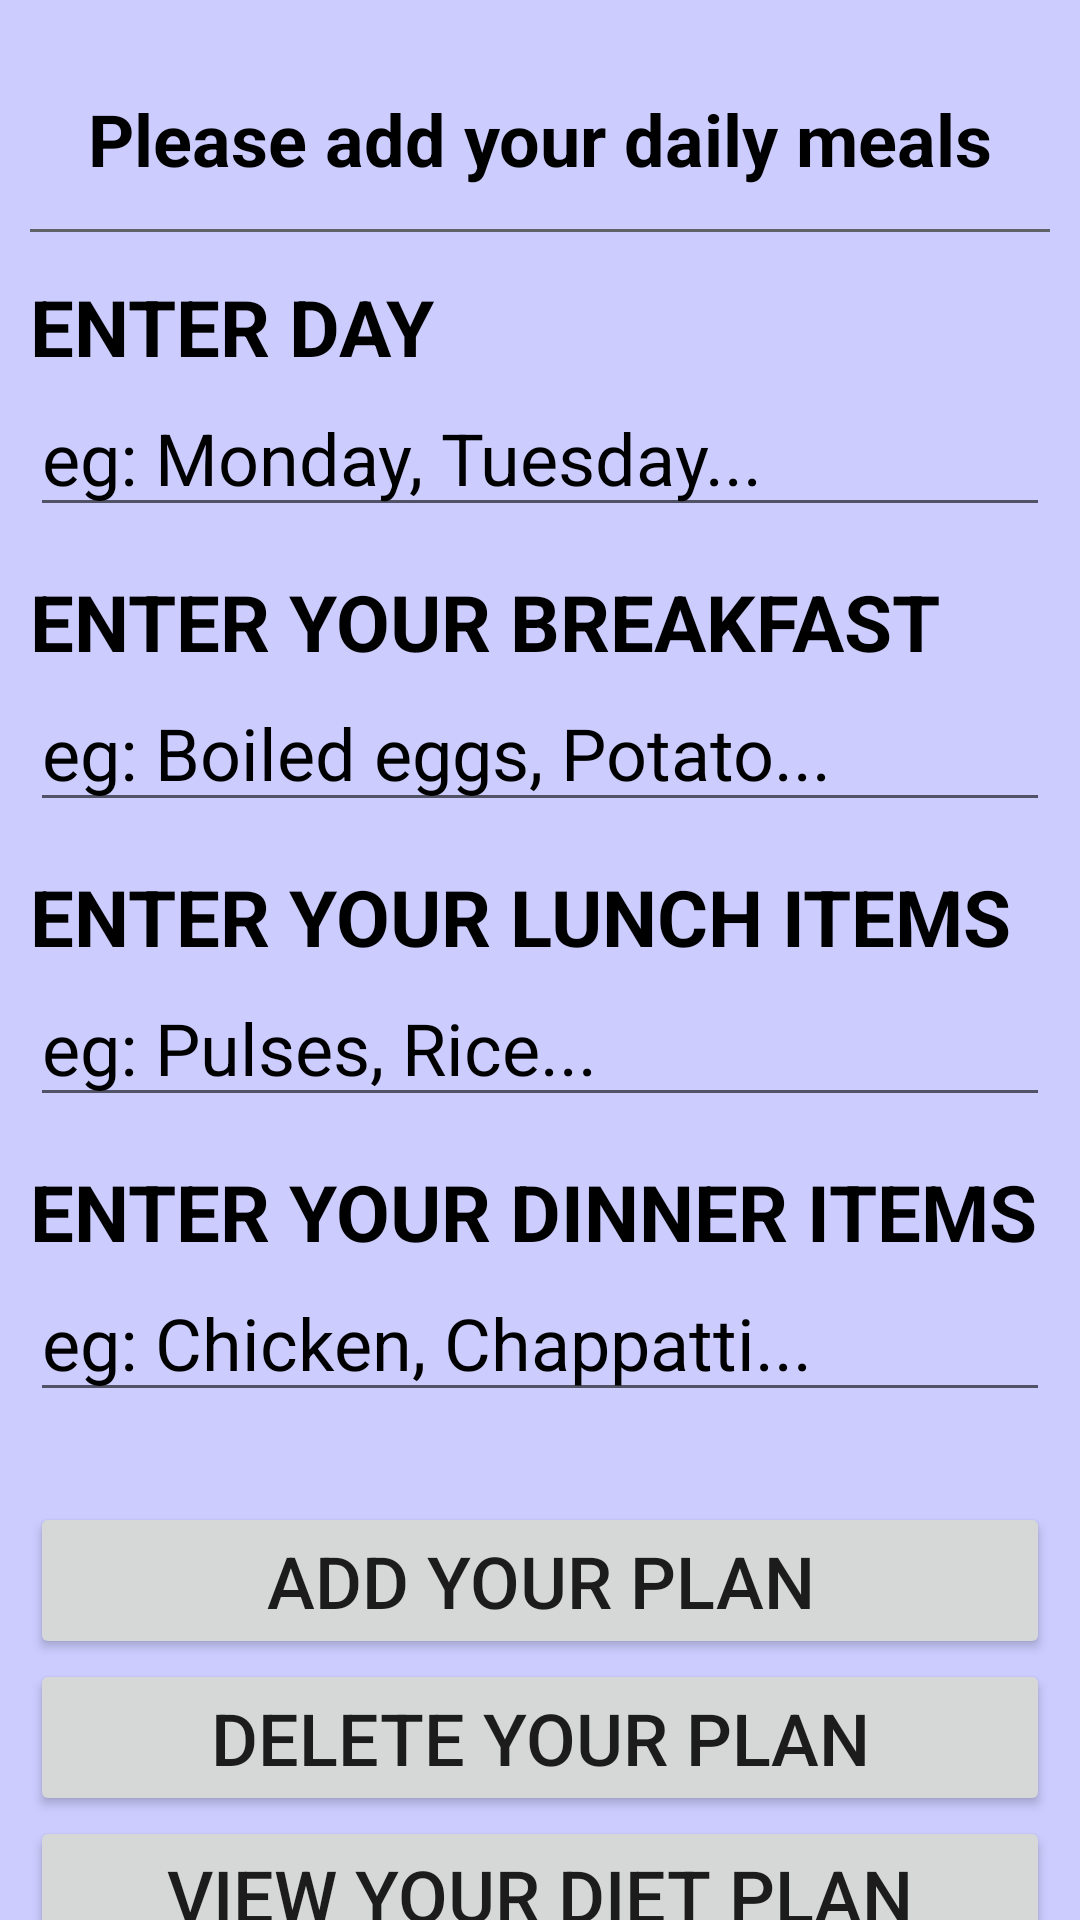

Android layout source for this screen:
<!-- AndroidManifest.xml: application theme Theme.FinalProjectGroup -->
<!-- res/layout/activity_add_diet.xml -->
<?xml version="1.0" encoding="utf-8"?>
<androidx.core.widget.NestedScrollView xmlns:android="http://schemas.android.com/apk/res/android"
    xmlns:tools="http://schemas.android.com/tools"
    android:layout_width="match_parent"
    android:layout_height="match_parent"
    android:background="#CCCCFF">

    <RelativeLayout
        android:layout_width="match_parent"
        android:layout_height="match_parent"
        android:background="#CCCCFF"
        android:padding="10dp"
        tools:context=".Add_Diet">

        <TextView
            android:id="@+id/texttitle"
            android:layout_width="match_parent"
            android:layout_height="wrap_content"
            android:layout_marginTop="20dp"
            android:gravity="center"
            android:text="@string/please_add_your_daily_meals"
            android:textColor="#000000"
            android:textColorLink="#FFFFFF"
            android:textSize="24sp"
            android:textStyle="bold" />

        <View
            android:layout_width="match_parent"
            android:layout_height="1dp"
            android:layout_marginTop="14dp"
            android:id="@+id/divider1"
            android:layout_below="@id/texttitle"
            android:background="#5f6368"/>

        <TextView
            android:layout_width="wrap_content"
            android:layout_below="@id/divider1"
            android:text="@string/enter_day"
            android:textAllCaps="true"
            android:textStyle="bold"
            android:layout_marginTop="14dp"
            android:textColor="#000000"
            android:textSize="26sp"
            android:id="@+id/dayTitle"
            android:layout_height="wrap_content"/>

        <EditText
            android:id="@+id/day"
            android:layout_width="match_parent"
            android:layout_height="wrap_content"
            android:layout_below="@+id/dayTitle"
            android:hint="@string/eg_monday_tuesday"
            android:inputType="textPersonName"
            android:shadowColor="#000000"
            android:textColor="#000000"
            android:textColorHighlight="#000000"
            android:textColorHint="#000000"
            android:textSize="24sp"
            android:importantForAutofill="no" />

        <TextView
            android:layout_width="wrap_content"
            android:layout_below="@id/day"
            android:textStyle="bold"
            android:text="@string/enter_your_breakfast"
            android:textAllCaps="true"
            android:layout_marginTop="14dp"
            android:textColor="#000000"
            android:textSize="26sp"
            android:id="@+id/breakfastLabel"
            android:layout_height="wrap_content"/>

        <EditText
            android:id="@+id/breakfast"
            android:layout_width="match_parent"
            android:layout_height="wrap_content"
            android:layout_below="@+id/breakfastLabel"
            android:hint="@string/eg_boiled_eggs_potato"
            android:inputType="textPersonName"
            android:shadowColor="#000000"
            android:textColor="#000000"
            android:textColorHighlight="#000000"
            android:textColorHint="#000000"
            android:textSize="24sp"
            android:importantForAutofill="no" />

        <TextView
            android:layout_width="wrap_content"
            android:layout_below="@id/breakfast"
            android:text="@string/enter_your_lunch_items"
            android:textAllCaps="true"
            android:layout_marginTop="14dp"
            android:textColor="#000000"
            android:textSize="26sp"
            android:textStyle="bold"
            android:id="@+id/lunchLabel"
            android:layout_height="wrap_content"/>

        <EditText
            android:id="@+id/lunch"
            android:layout_width="match_parent"
            android:layout_height="wrap_content"
            android:layout_below="@+id/lunchLabel"
            android:hint="@string/eg_pulses_rice"
            android:inputType="textPersonName"
            android:textColor="#000000"
            android:textColorHint="#000000"
            android:textSize="24sp"
            android:importantForAutofill="no" />

        <TextView
            android:layout_width="wrap_content"
            android:layout_below="@id/lunch"
            android:text="@string/enter_your_dinner_items"
            android:textAllCaps="true"
            android:layout_marginTop="14dp"
            android:textColor="#000000"
            android:textSize="26sp"
            android:textStyle="bold"
            android:id="@+id/dinnerLabel"
            android:layout_height="wrap_content"/>

        <EditText
            android:id="@+id/snacks"
            android:layout_width="match_parent"
            android:layout_height="wrap_content"
            android:layout_below="@+id/dinnerLabel"
            android:hint="@string/eg_chicken_chappatti"
            android:inputType="textPersonName"
            android:textColor="#000000"
            android:textColorHint="#000000"
            android:textSize="24sp"
            android:importantForAutofill="no" />



        <EditText
            android:id="@+id/dinner"
            android:layout_width="match_parent"
            android:layout_height="wrap_content"
            android:layout_below="@+id/snacks"
            android:hint="@string/dinner"
            android:visibility="gone"
            android:inputType="textPersonName"
            android:textColor="#FFFFFF"
            android:textColorHint="#FFFFFF"
            android:textSize="24sp"
            android:importantForAutofill="no" />

        <LinearLayout
            android:id="@+id/container"
            android:layout_width="match_parent"
            android:layout_height="wrap_content"
            android:layout_below="@id/dinner"
            android:orientation="vertical">


            <Button
                android:id="@+id/btnInsert"
                android:layout_width="match_parent"
                android:layout_height="wrap_content"
                android:layout_marginTop="30dp"
                android:text="@string/add_your_plan"
                android:textSize="24sp" />

            <Button
                android:id="@+id/btnUpdate"
                android:layout_width="match_parent"
                android:visibility="gone"
                android:layout_height="wrap_content"
                android:text="@string/update_your_daily_plan"
                android:textSize="24sp" />

            <Button
                android:id="@+id/btnDelete"
                android:layout_width="match_parent"
                android:layout_height="wrap_content"
                android:text="@string/delete_your_plan"
                android:textSize="24sp" />

            <Button
                android:id="@+id/btnView"
                android:layout_width="match_parent"
                android:layout_height="wrap_content"
                android:text="@string/view_your_diet_plan"
                android:textSize="24sp" />

        </LinearLayout>



    </RelativeLayout>
</androidx.core.widget.NestedScrollView>
<!-- resources referenced by this layout -->
<resources>
  <string name="add_your_plan">Add your plan</string>
  <string name="delete_your_plan">Delete your plan</string>
  <string name="dinner">Dinner</string>
  <string name="eg_boiled_eggs_potato">eg: Boiled eggs, Potato...</string>
  <string name="eg_chicken_chappatti">eg: Chicken, Chappatti...</string>
  <string name="eg_monday_tuesday">eg: Monday, Tuesday...</string>
  <string name="eg_pulses_rice">eg: Pulses, Rice...</string>
  <string name="enter_day">Enter Day</string>
  <string name="enter_your_breakfast">Enter your breakfast</string>
  <string name="enter_your_dinner_items">Enter your DINNER items</string>
  <string name="enter_your_lunch_items">Enter your lunch items</string>
  <string name="please_add_your_daily_meals">Please add your daily meals</string>
  <string name="update_your_daily_plan">Update your daily plan</string>
  <string name="view_your_diet_plan">View your diet plan</string>
  <style name="Theme.FinalProjectGroup" parent="Theme.MaterialComponents.DayNight.DarkActionBar">
          
          <item name="colorPrimary">@color/purple_500</item>
          <item name="colorPrimaryVariant">@color/purple_700</item>
          <item name="colorOnPrimary">@color/white</item>
          
          <item name="colorSecondary">@color/teal_200</item>
          <item name="colorSecondaryVariant">@color/teal_700</item>
          <item name="colorOnSecondary">@color/black</item>
          
          <item name="android:statusBarColor" tools:targetApi="l">?attr/colorPrimaryVariant</item>
          
      </style>
  <!-- not gathered from this repository: default colours our renderer supplied (Android Studio template values) -->
  <color name="purple_500">#FF6200EE</color>
  <color name="purple_700">#FF3700B3</color>
  <color name="teal_200">#FF03DAC5</color>
  <color name="teal_700">#FF018786</color>
  <color name="black">#FF000000</color>
  <color name="white">#FFFFFFFF</color>
</resources>
